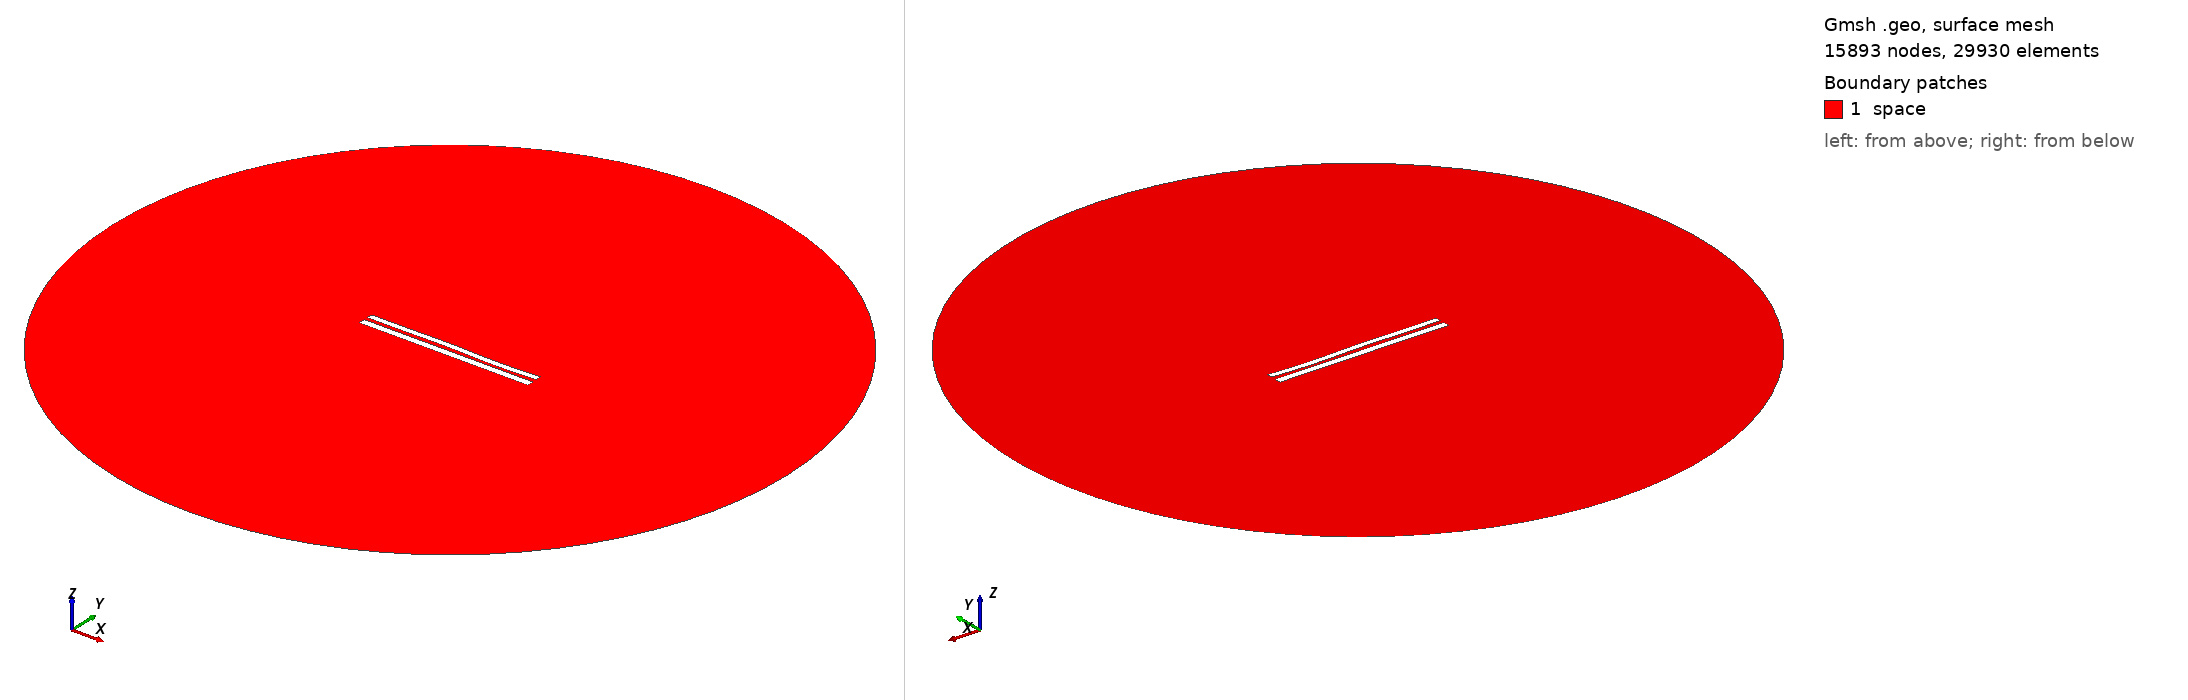

Gmsh geometry script, surface-meshed: 15893 nodes, 29930 surface elements. Boundary patches (legend numbers): 1 space. Left view from above one corner, right view from below the opposite corner. Legend entries are the model's physical surfaces. The drawing asked Gmsh for element sizes between 1% and 20% of the model's largest extent; the script's own settings can give other sizes.

=== 1069.geo (drawn) ===
//---------------------------------------
// Geometry kernel
//---------------------------------------

SetFactory("OpenCASCADE");



//---------------------------------------
// Parameters of the geometry
//---------------------------------------

// Overetch of the upper plate
overetch = 0.25;

// Distance between the plates
distance = 2.25;

// Discretization over the x axis (for the deformation)
nx = 50; 

// Length of the plate
L = 100 - overetch; 

// Number of modes
n = 4; 

// 1st mode coefficient
coeff(1) = -0.15;
beta(1) = 0.596864 * 3.1415926535 / L;

// 2nd mode coefficient
coeff(2) = 0.0;
beta(2) = 1.49418 * 3.1415926535 / L;

// 3rd mode coefficient
coeff(3) = 0.15;
beta(3) = 2.50025 * 3.1415926535 / L;

// 4th mode coefficient
coeff(4) = -0.15;
beta(4) = 3.49999 * 3.1415926535 / L;



//---------------------------------------
// Upper plate (deformed rectangle)
//---------------------------------------

// Coordiantes of the upper plate
xmin = -50;
xmax = 50 - overetch;

// Height of the upper plate
yheight = 4 - 2 * overetch;

// Indexes of the points
UpperID[] = {};
LowerID[] = {};
LeftID[] = {};
RightID[] = {};

// Point index
p = 1;

// Horizontal edges
For i In {1:nx}
    x = xmin + (i-1)*(xmax - xmin)/(nx-1);

    y_bottom = distance / 2 + overetch;
    For j In {1:n}
        C = (Cosh(beta(j)*L) + Cos(beta(j)*L)) / (Sinh(beta(j)*L) + Sin(beta(j)*L));
        y_bottom  = y_bottom + coeff(j) * (Cosh(beta(j)*(x+50)) - Cos(beta(j)*(x+50)) - C * (Sinh(beta(j)*(x+50)) - Sin(beta(j)*(x+50))));
    EndFor

    y_top = y_bottom + yheight;

    Point(p) = {x, y_top, 0, 1.0};
    UpperID[i] = p;
    p = p + 1;

    Point(p) = {x, y_bottom, 0, 1.0};
    LowerID[i] = p;
    p = p + 1;
EndFor

// Create point lists
UpperPts[] = {}; LowerPts[] = {};
For i In {1:nx}
  UpperPts[] += {UpperID[i]};
  LowerPts[] += {LowerID[i]};
EndFor

// Build splines
Spline(1) = {UpperPts[]};
Spline(2) = {LowerPts[]};
Line(3) = {LowerPts[nx-1], UpperPts[nx-1]};
Line(4) = {LowerPts[0], UpperPts[0]};

// Build the plane surface
Curve Loop(1) = {2, 3, -1, -4};
Plane Surface(1) = {1};



//---------------------------------------
// Lower plate (rectangle)
//---------------------------------------

// Vertices
Point(1001) = {-50, -1, 0, 1.0};
Point(1002) = { 50, -1, 0, 1.0};
Point(1003) = { 50,  -5, 0, 1.0};
Point(1004) = {-50,  -5, 0, 1.0};

// Edges
Line(5) = {1001, 1002};
Line(6) = {1002, 1003};
Line(7) = {1003, 1004};
Line(8) = {1004, 1001};

// Plane surface
Line Loop(2) = {5, 6, 7, 8};
Plane Surface(2) = {2}; 



//---------------------------------------
// Outer (fictious) boundary
//---------------------------------------

// Points
Point(1005) = {0, 0, 0};       // Center
Point(1006) = {200, 0, 0};     // Start point
Point(1007) = {0, 200, 0};     // 90 degrees
Point(1008) = {-200, 0, 0};    // 180 degrees
Point(1009) = {0, -200, 0};    // 270 degrees

// Circle arcs (each needs start, center, end)
Circle(9) = {1006, 1005, 1007};
Circle(10) = {1007, 1005, 1008};
Circle(11) = {1008, 1005, 1009};
Circle(12) = {1009, 1005, 1006};

// Plane surface for the entire domain
Curve Loop(3) = {9, 10, 11, 12};
Surface(3) = {3};

// Subtract the plates from the whole domain to obtain the actual domain where we want to solve the equations
BooleanDifference{ Surface{3}; Delete; }{ Surface{1}; Surface{2}; Delete; }




//---------------------------------------
// Transfinite Lines/Curves
//---------------------------------------

// Set the number of points on the boundaries
r = 12;
d = 0.15;

// Plates
Transfinite Curve {1} = 50*r/4 Using Progression 1;
Transfinite Line {2} = 50*r Using Progression 1;
Transfinite Curve {3, 4} = 2*r Using Progression 1+d;
Transfinite Line {5} = 50*r Using Progression 1;
Transfinite Line {7} = 50*r/4 Using Progression 1;
Transfinite Line {6} = 2*r Using Progression 1+d;
Transfinite Line {8} = 2*r Using Progression 1-d;

// Outer boundary
Transfinite Line {9, 10, 11, 12} = 20 Using Progression 1;



//---------------------------------------
// Physical groups
//---------------------------------------                

// Physical curves (boundaries)
Physical Line("force_segment", 10) = {2};
Physical Line("upper_plate", 11) = {1, 3, 4};
Physical Line("lower_plate", 12) = {5, 6, 7, 8};
Physical Line("boundary", 20) = {9, 10, 11, 12};

// Physical Surfaces
Physical Surface("space", 30) = {3};



//---------------------------------------
// 6. Generate the Mesh
//---------------------------------------

// 2D mesh generation
Mesh 2;
